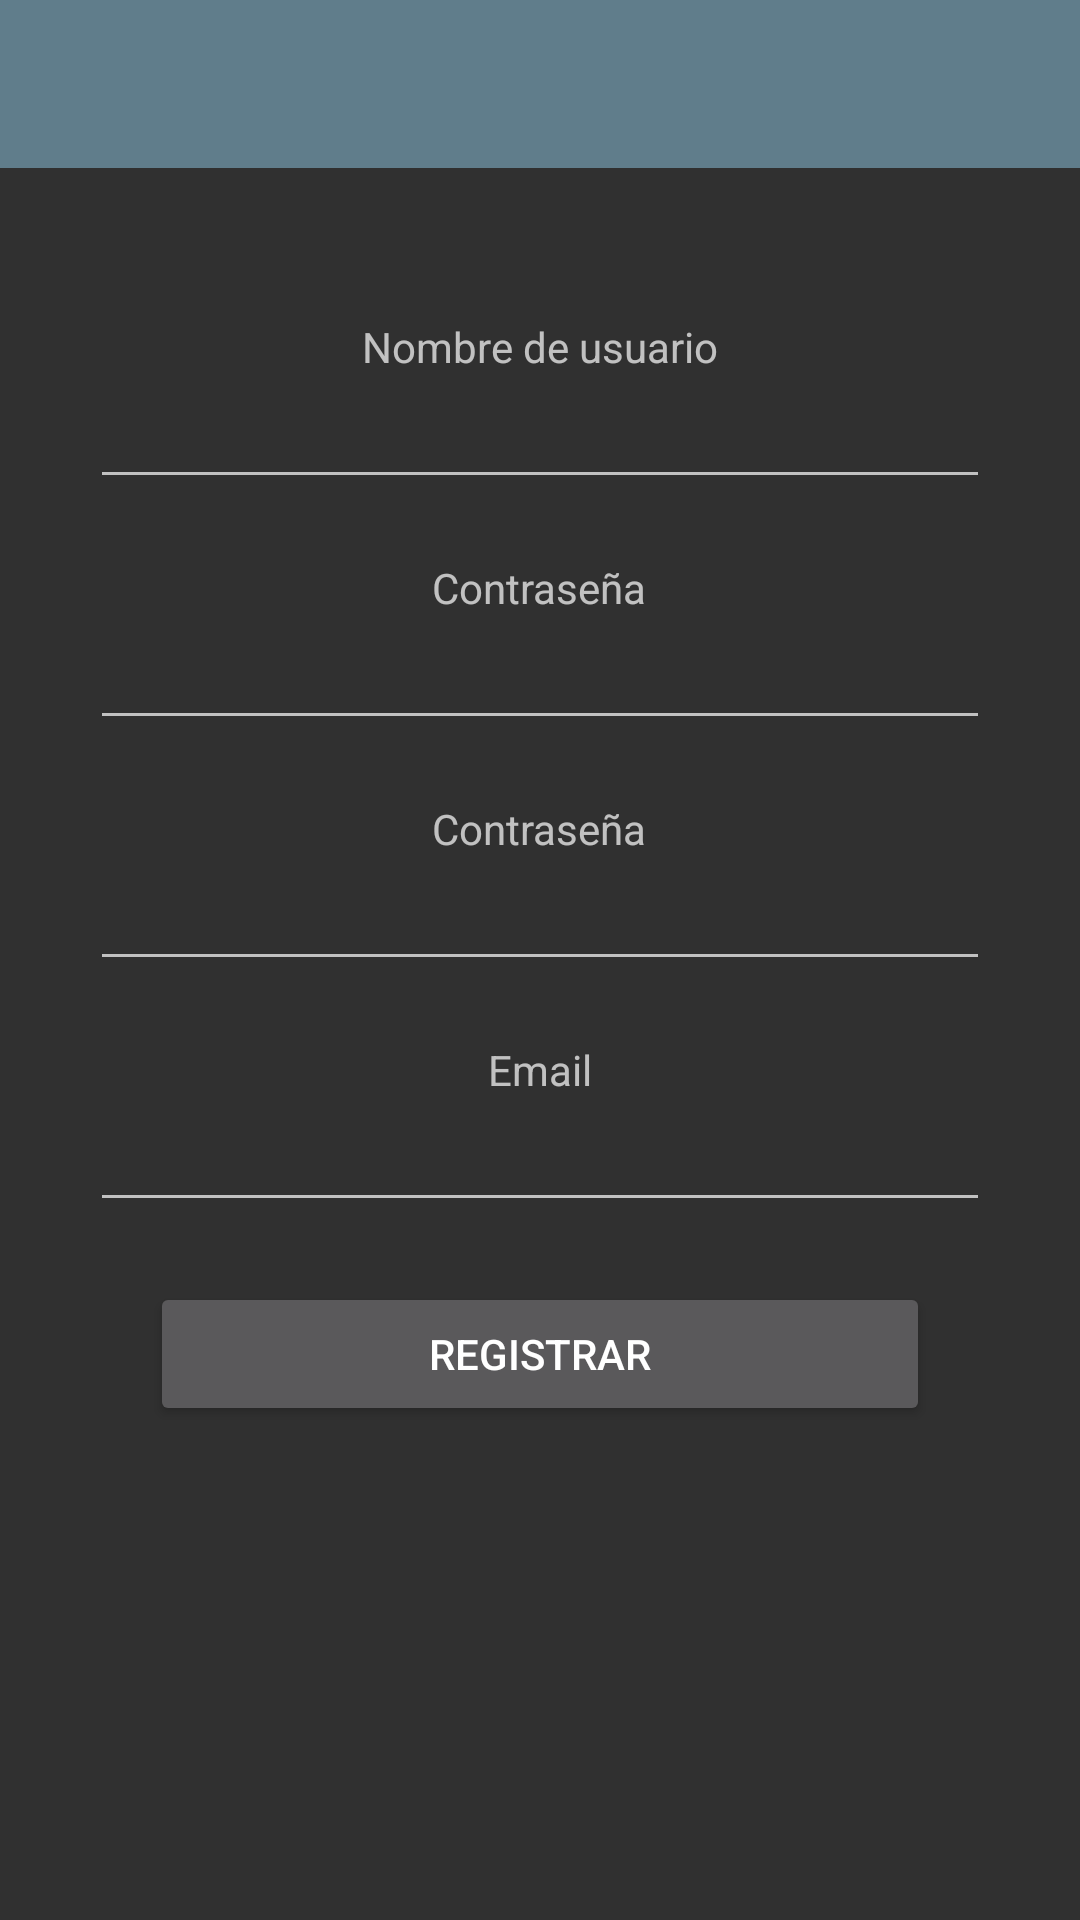

Layout XML and referenced resources for this Android screen:
<!-- AndroidManifest.xml: application theme AppTheme -->
<!-- res/layout/activity_registro.xml -->
<LinearLayout xmlns:android="http://schemas.android.com/apk/res/android"
    xmlns:tools="http://schemas.android.com/tools" android:layout_width="match_parent"
    android:layout_height="wrap_content"
    android:orientation="vertical"
    tools:context="com.franciscopolov.lizart.lizart2.Registro">

    <include
        layout="@layout/toolbar"
        android:layout_width="match_parent"
        android:layout_height="wrap_content"
        />

    <LinearLayout
        android:orientation="vertical"
        android:layout_width="match_parent"
        android:layout_height="match_parent"
        android:layout_gravity="center"
        android:layout_marginTop="50dp">

        <TextView
            android:layout_width="wrap_content"
            android:layout_height="wrap_content"
            android:text="@string/tag_nom_usu"
            android:id="@+id/textView"
            android:layout_gravity="center_horizontal" />

        <EditText
            android:layout_width="300dp"
            android:layout_height="wrap_content"
            android:id="@+id/nomUsu"
            android:layout_gravity="center_horizontal" />

        <TextView
            android:layout_width="wrap_content"
            android:layout_height="wrap_content"
            android:text="@string/tag_pass_usu"
            android:id="@+id/textView2"
            android:layout_gravity="center_horizontal"
            android:layout_marginTop="20dp" />

        <EditText
            android:layout_width="300dp"
            android:layout_height="wrap_content"
            android:inputType="textPassword"
            android:ems="10"
            android:id="@+id/passUsu"
            android:layout_gravity="center_horizontal" />
        <TextView
            android:layout_width="wrap_content"
            android:layout_height="wrap_content"
            android:text="@string/tag_pass_usu"
            android:id="@+id/textView3"
            android:layout_gravity="center_horizontal"
            android:layout_marginTop="20dp" />

        <EditText
            android:layout_width="300dp"
            android:layout_height="wrap_content"
            android:inputType="textPassword"
            android:ems="10"
            android:id="@+id/passUsu2"
            android:layout_gravity="center_horizontal" />
        <TextView
            android:layout_width="wrap_content"
            android:layout_height="wrap_content"
            android:text="@string/tag_email"
            android:id="@+id/textView4"
            android:layout_gravity="center_horizontal"
            android:layout_marginTop="20dp" />

        <EditText
            android:layout_width="300dp"
            android:layout_height="wrap_content"
            android:inputType="textEmailAddress"
            android:ems="10"
            android:id="@+id/emailUsu"
            android:layout_gravity="center_horizontal"/>

        <Button
            android:layout_width="fill_parent"
            android:layout_height="wrap_content"
            android:text="@string/registro"
            android:id="@+id/registraUsu"
            android:layout_marginLeft="50dp"
            android:layout_marginRight="50dp"
            android:layout_marginTop="20dp"/>
    </LinearLayout>

</LinearLayout>
<!-- res/layout/toolbar.xml (included above) -->
<?xml version="1.0" encoding="utf-8"?>
<android.support.v7.widget.Toolbar
    xmlns:android="http://schemas.android.com/apk/res/android"
    xmlns:app="http://schemas.android.com/apk/res-auto"
    android:id="@+id/miBarra"
    android:layout_height="match_parent"
    android:layout_width="match_parent"
    android:minHeight="?attr/actionBarSize"
    android:background="@color/primary"
    app:theme="@style/ThemeOverlay.AppCompat.Dark.ActionBar"
    app:popupTheme="@style/ThemeOverlay.AppCompat.Dark.ActionBar"
    />
<!-- resources referenced by this layout -->
<resources>
  <color name="primary">#607D8B</color>
  <string name="registro">Registrar</string>
  <string name="tag_email">Email</string>
  <string name="tag_nom_usu">Nombre de usuario</string>
  <string name="tag_pass_usu">Contraseña</string>
  <style name="AppTheme" parent="Theme.AppCompat.NoActionBar">
          <item name="colorPrimary">@color/primary</item>
          <item name="colorPrimaryDark">@color/primaryDark</item>
          <item name="colorAccent">@color/accent</item>
      </style>
  <color name="primaryDark">#455A64</color>
  <color name="accent">#00BCD4</color>
</resources>
